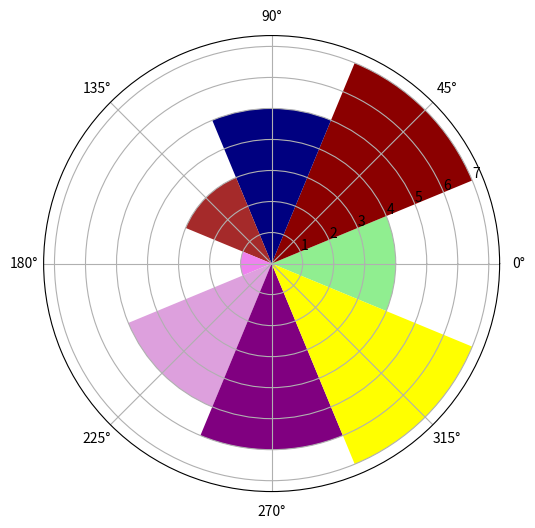

Python code for this plot:
import numpy as np
import matplotlib.pyplot as plt
N = 8
theta = np.arange(0.,2 * np.pi, 2 * np.pi / N)
radius = np.array([4,7,5,3,1,5,6,7])
plt.axes([0.025, 0.025, 0.95, 0.95], polar=True)
colors = np.array(['lightgreen', 'darkred', 'navy', 'brown', 'violet', 'plum', 'purple', 'yellow', 'green'])
bars = plt.bar(theta, radius, width=(2*np.pi/N), bottom=0.0, color=colors)
plt.show()
